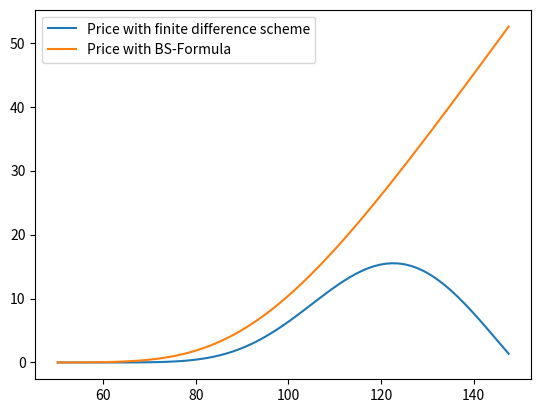

The matplotlib source for this figure:
### C-Exercise 36, SS 2024

import numpy as np
import matplotlib.pyplot as plt
import math
import scipy.stats


### Matrix Inversion Algorithm according to Section 5.2 in the lecture notes
def TriagMatrix_Inversion(alpha,beta,gamma,b):
    # alpha from 1, .. , n, beta from 1, .. , n-1, gamma from 2, .. , n.
    # use alpha for size of matrix always because beta and gamma are size - 1
    n = len(alpha)
    # row echlon form soln to linear eq to put as estimates of alpha, beta. We remove gamma by subtraction
    alpha_hat = np.zeros(n)
    b_hat = np.zeros(n)
    # the price process x as a result of size m - 1 i.e. size of alpha
    x = np.zeros(n)

    # soln from solving linear eq
    alpha_hat[0] = alpha[0]
    b_hat[0] = b[0]
    ### bringing the matrix on upper triangular form (forward recursion) according to p.75 in the lecture notes
    for i in range(1,n):
        alpha_hat[i] = alpha[i] - beta[i-1]*gamma[i]/alpha_hat[i-1]
        b_hat[i] = b[i] - b_hat[i-1]*gamma[i]/alpha_hat[i-1]

    ### solving the linear equation system(LES) according to (5.17) and (5.18)
    x[n-1] = b_hat[n-1]/alpha_hat[n-1]
    for i in range(n-2,-1,-1):
        x[i] = (b_hat[i]-beta[i] * x[i+1]) / alpha_hat[i]

    return x


def BS_EuCall_FiDi_implicit(r, sigma, a, b, m, nu_max, T, K):
    ### setting the parameters needed for the recursion
    q = 2 * r / sigma ** 2
    delta_x = (b - a) / m
    delta_t = sigma ** 2 * T / (2 * nu_max)
    fidi_lambda = delta_t / delta_x ** 2

    ### range of underlying transformed stock prices
    x = np.arange(a, b + delta_x, delta_x)

    ### allocating memory
    w = np.zeros((m + 1, nu_max + 1))

    ### initial values equivalent to transformed payoff at maturity
    ## MAKE CHANGE HERE *
    # this is for Eu Call. To change to Eu Put, change to (q - 1) and (q + 1) respectively
    w[:, 0] = np.maximum(0, np.exp(x / 2 * (q + 1)) - np.exp(x / 2 * (q - 1)))

    ### setting the main and side diagonals of the tridiagonal matrix 'A_impl'
    alpha = np.ones(m-1) * (1+fidi_lambda)
    beta = np.ones(m-1)  * (-fidi_lambda/2)
    gamma = np.ones(m-1) * (-fidi_lambda/2)
    
    ### loop over columns of matrix/time
    for nu in range(1, nu_max + 1):
        w[1:-1, nu] = TriagMatrix_Inversion(alpha, beta, gamma, w[1:-1, nu-1])

    ### retransfoming underlying stock prices
    S = K * np.exp(x[1:-1])

    ### transforming the solution of (5.1) into option prices
    V = K * w[1:-1, nu_max] * np.exp(-x[1:-1] / 2 * (q - 1) - sigma ** 2 / 2 * T * ((q - 1) ** 2 / 4 + q))
    return [S, V]


### test parameter
r = 0.05
sigma = 0.2
a = -0.7
b = 0.4
m = 100
nu_max = 2000
T = 1
K = 100

[S, V] = BS_EuCall_FiDi_implicit(r, sigma, a, b, m, nu_max, T, K)


### BS-Formula
def EuCall_BlackScholes(t, S_t, r, sigma, T, K):
    d_1 = (math.log(S_t / K) + (r + 1 / 2 * math.pow(sigma, 2)) * (T - t)) / (sigma * math.sqrt(T - t))
    d_2 = d_1 - sigma * math.sqrt(T - t)
    Call = S_t * scipy.stats.norm.cdf(d_1) - K * math.exp(-r * (T - t)) * scipy.stats.norm.cdf(d_2)
    return Call


V_BS = np.zeros(len(S))
### applying the BS-Formula to each underlying stock price
### note that we do set the stock prices only indirectly through the parameters a,b and m
for i in range(0, len(S)):
    V_BS[i] = EuCall_BlackScholes(0, S[i], r, sigma, T, K)

plt.plot(S, V, label='Price with finite difference scheme')
plt.plot(S, V_BS, label='Price with BS-Formula')
plt.legend()
plt.show()
